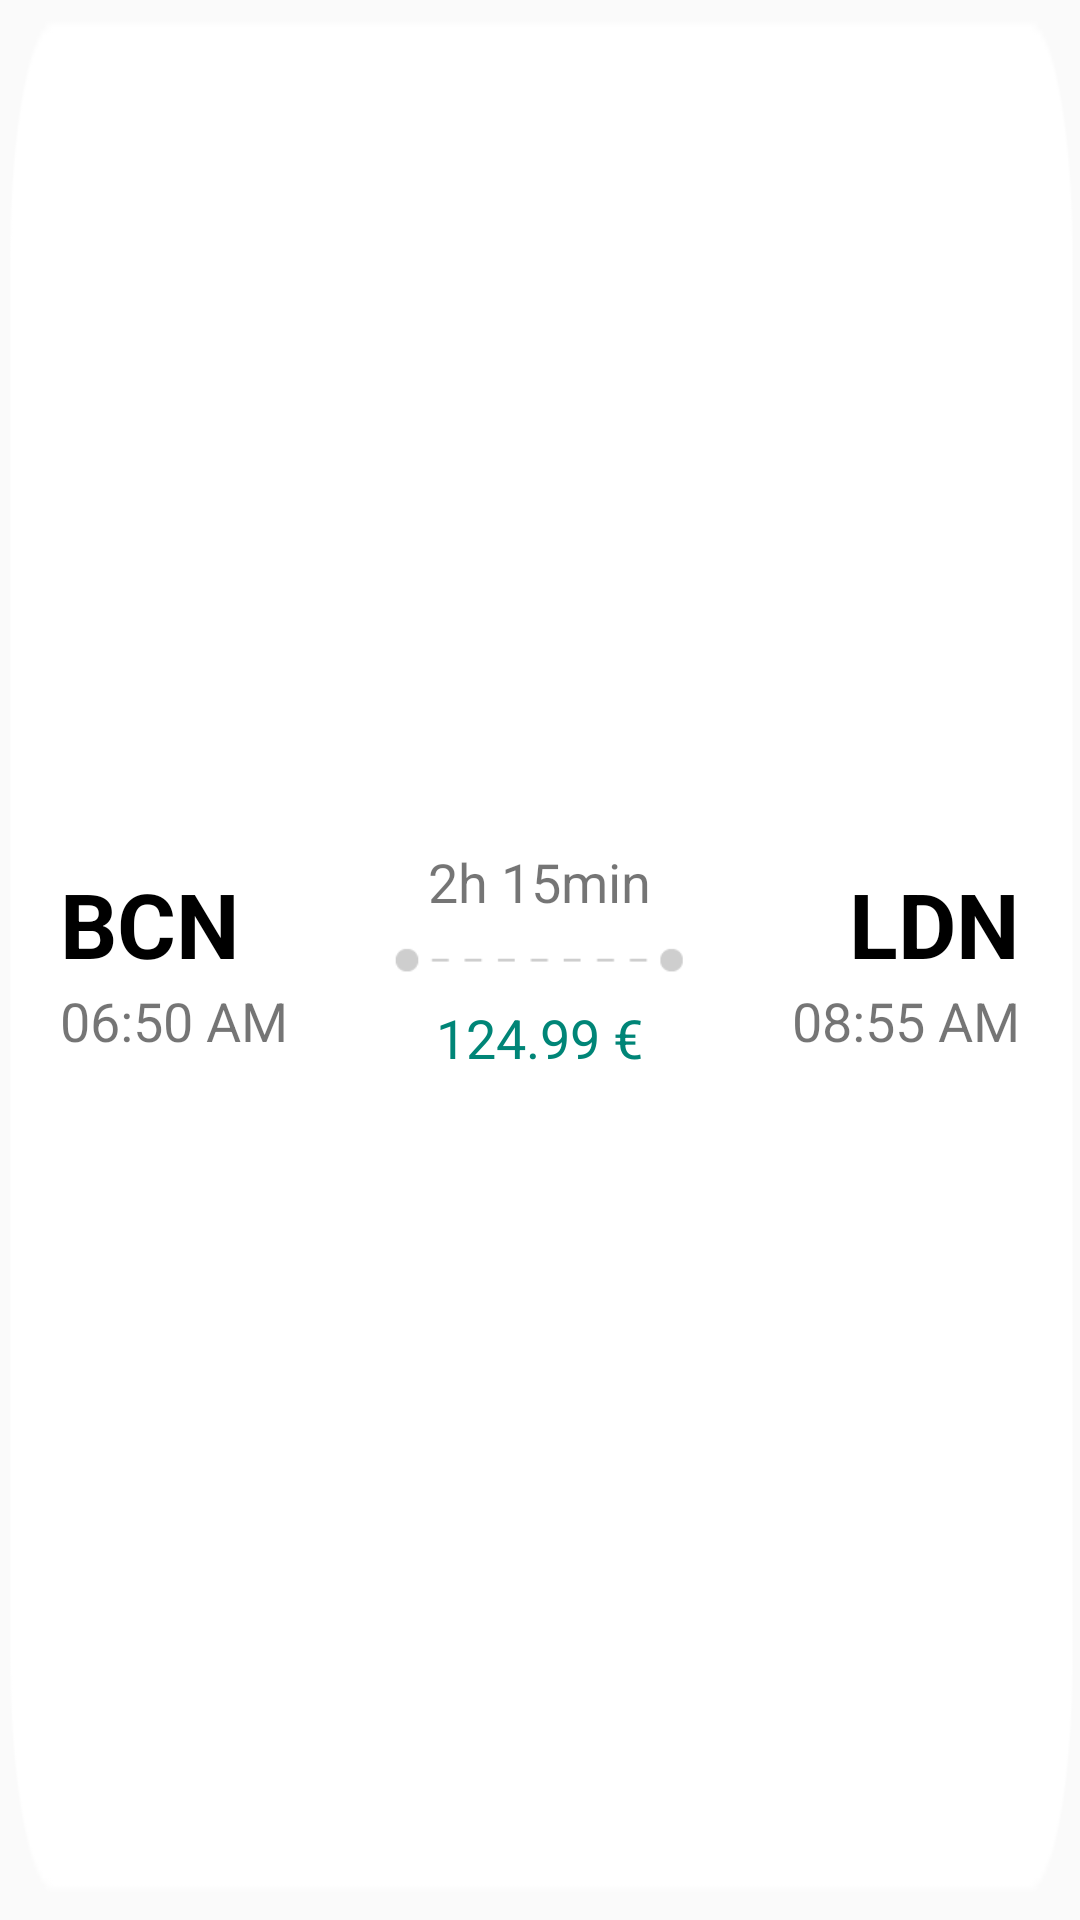

Here is an Android app screen rendered from its layout file. Give the layout XML and the strings, colors and styles it references.
<!-- AndroidManifest.xml: application theme AppTheme -->
<!-- res/layout/flights_view_holder.xml -->
<?xml version="1.0" encoding="utf-8"?>
<LinearLayout xmlns:android="http://schemas.android.com/apk/res/android"
        xmlns:app="http://schemas.android.com/apk/res-auto"
        android:layout_width="match_parent"
        android:layout_height="125dp"
        android:layout_marginTop="8dp"
        android:adjustViewBounds="true"
        android:background="@drawable/flights_holder"
        android:orientation="vertical"
        android:paddingTop="8dp"
        android:paddingBottom="8dp"
        android:paddingStart="16dp"
        android:paddingEnd="16dp">

    <LinearLayout
            android:orientation="horizontal"
            android:layout_width="match_parent"
            android:layout_height="0dp" android:layout_weight="1">

        <LinearLayout
                android:layout_width="0dp"
                android:layout_height="match_parent"
                android:layout_weight="1"
                android:gravity="start|center_vertical"
                android:orientation="vertical"
                android:padding="4dp">

            <TextView
                    android:id="@+id/departureTextId"
                    android:layout_width="wrap_content"
                    android:layout_height="wrap_content"
                    android:text="BCN"
                    android:textColor="@android:color/black"
                    android:textSize="30sp"
                    android:textStyle="bold" />

            <TextView
                    android:id="@+id/depatureTimeTextId"
                    android:layout_width="wrap_content"
                    android:layout_height="wrap_content"
                    android:text="06:50 AM"
                    android:textSize="18sp" />
        </LinearLayout>

        <LinearLayout
                android:layout_width="0dp"
                android:layout_height="match_parent"
                android:layout_weight="1"
                android:gravity="center|center_vertical"
                android:orientation="vertical"
                android:padding="4dp">

            <TextView
                    android:id="@+id/durationTextId"
                    android:layout_width="wrap_content"
                    android:layout_height="wrap_content"
                    android:text="2h 15min"
                    android:textSize="18sp" />

            <ImageView
                    android:id="@+id/imageView"
                    android:layout_width="match_parent"
                    android:layout_height="wrap_content"
                    app:srcCompat="@drawable/gray_line"
                    android:adjustViewBounds="true"
                    android:paddingTop="8dp"/>
            <TextView
                    android:id="@+id/priceTextId"
                    android:layout_width="wrap_content"
                    android:layout_height="wrap_content"
                    android:text="124.99 €"
                    android:textSize="18sp"
                    android:textColor="@color/colorPrimary"
                    android:paddingTop="8dp"/>


        </LinearLayout>

        <LinearLayout
                android:layout_width="0dp"
                android:layout_height="match_parent"
                android:layout_weight="1"
                android:gravity="right|center_vertical"
                android:orientation="vertical"
                android:padding="4dp">

            <TextView
                    android:id="@+id/arrivalTextId"
                    android:layout_width="wrap_content"
                    android:layout_height="wrap_content"
                    android:text="LDN"
                    android:textColor="@android:color/black"
                    android:textSize="30sp"
                    android:textStyle="bold" />

            <TextView
                    android:id="@+id/arrivalTimeTextId"
                    android:layout_width="wrap_content"
                    android:layout_height="wrap_content"
                    android:text="08:55 AM"
                    android:textSize="18sp" />
        </LinearLayout>
    </LinearLayout>


</LinearLayout>
<!-- resources referenced by this layout -->
<resources>
  <color name="colorPrimary">#008577</color>
  <!-- drawable flights_holder: png bitmap (drawable, 2059 bytes) -->
  <!-- drawable gray_line: png bitmap (drawable, 447 bytes) -->
  <style name="AppTheme" parent="Theme.AppCompat.Light.DarkActionBar">
          
          <item name="colorPrimary">@color/header</item>
          <item name="colorPrimaryDark">@color/colorPrimaryDark</item>
          <item name="colorAccent">@color/colorAccent</item>
          <item name="android:datePickerDialogTheme">@style/MyDatePickerDialogTheme</item>
      </style>
  <color name="header">#8cc6da</color>
  <color name="colorPrimaryDark">#00574B</color>
  <color name="colorAccent">#008577</color>
  <style name="MyDatePickerDialogTheme" parent="android:Theme.Material.Light.Dialog">
          <item name="android:datePickerStyle">@style/MyDatePickerStyle</item>
      </style>
  <style name="MyDatePickerStyle" parent="@android:style/Widget.Material.Light.DatePicker">
          <item name="android:headerBackground">@color/colorPrimary</item>
      </style>
</resources>
